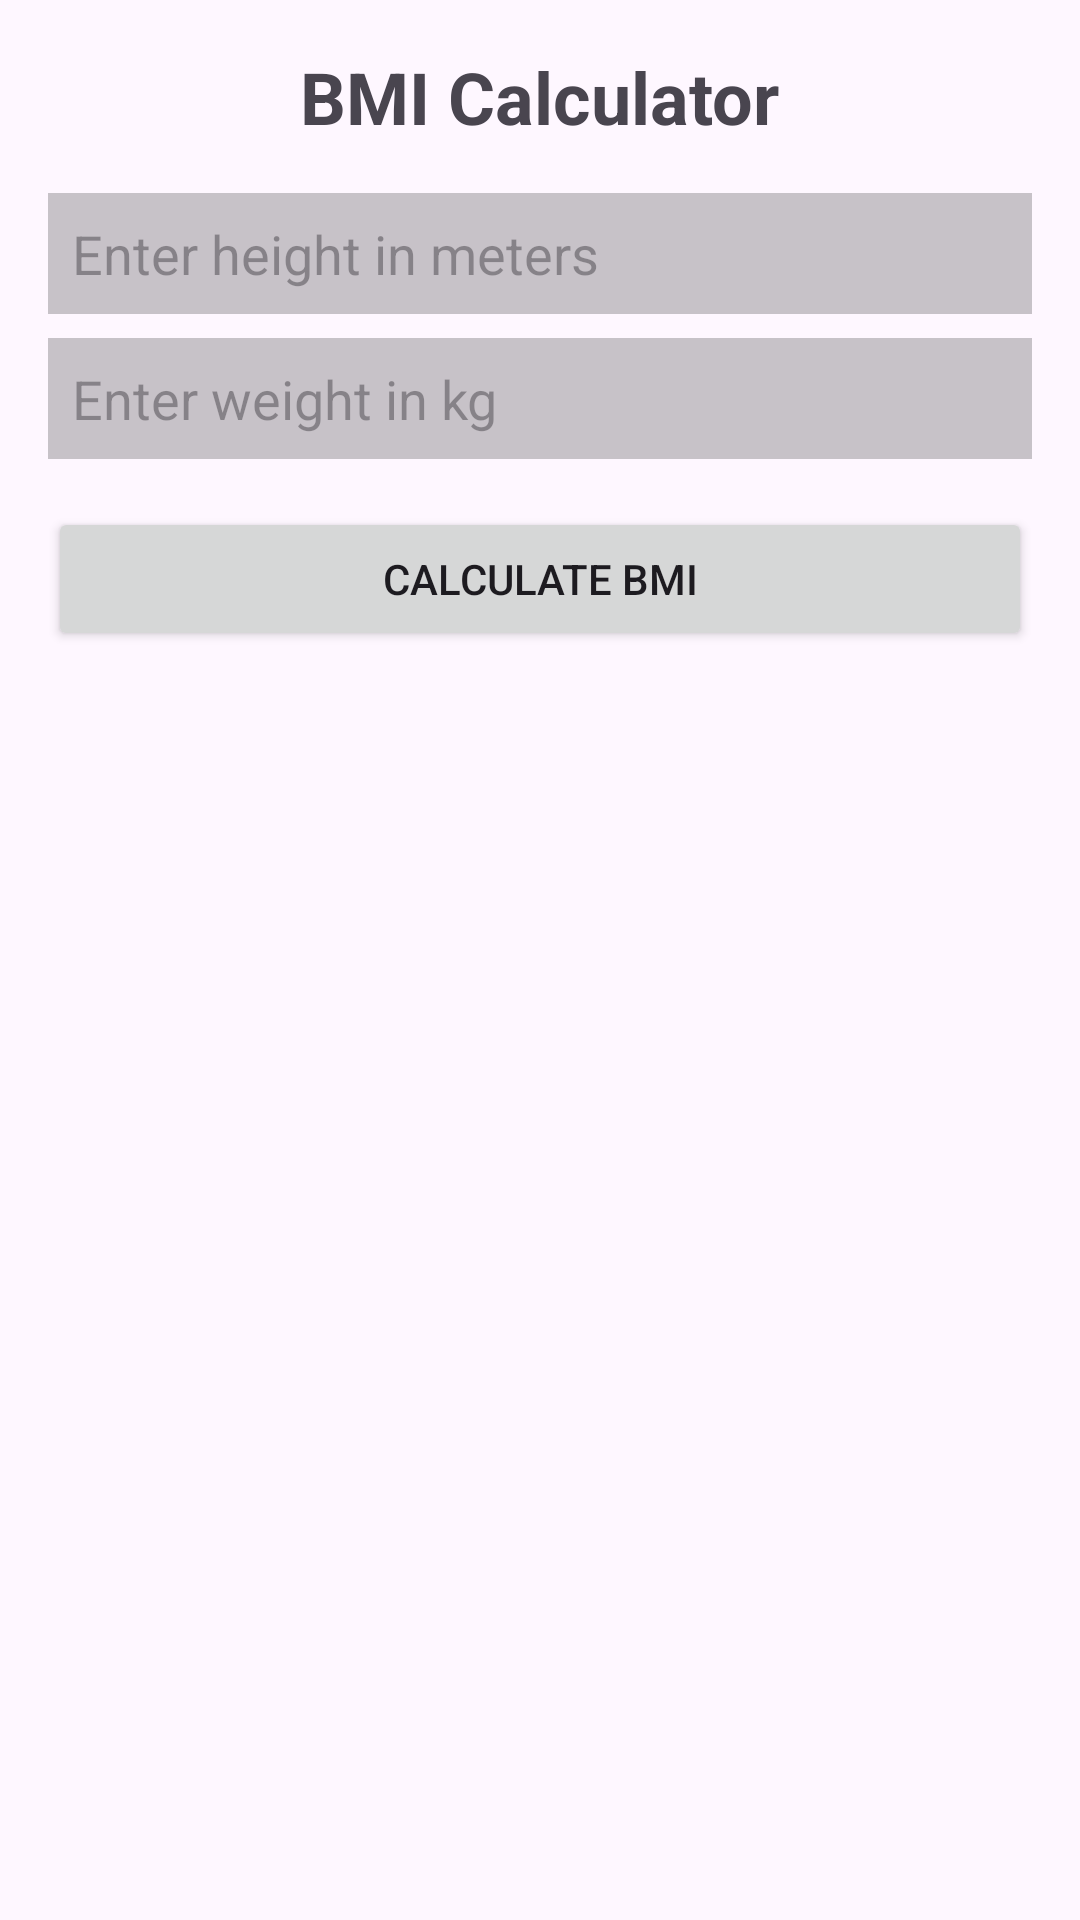

Write the Android layout XML for this screen, with the resource values it uses.
<!-- AndroidManifest.xml: application theme Theme.AndroidApps -->
<!-- res/layout/activity_bmi_solver.xml -->
<?xml version="1.0" encoding="utf-8"?>
<LinearLayout
    xmlns:android="http://schemas.android.com/apk/res/android"
    android:layout_width="match_parent"
    android:layout_height="match_parent"
    android:orientation="vertical"
    android:padding="16dp">

    <TextView
        android:layout_width="wrap_content"
        android:layout_height="wrap_content"
        android:text="BMI Calculator"
        android:textSize="24sp"
        android:textStyle="bold"
        android:layout_gravity="center_horizontal"
        android:paddingBottom="16dp" />

    <EditText
        android:id="@+id/et_height"
        android:layout_width="match_parent"
        android:layout_height="wrap_content"
        android:hint="Enter height in meters"
        android:background="@color/cardview_shadow_start_color"
        android:padding="8dp"
        android:inputType="numberDecimal" />

    <EditText
        android:id="@+id/et_weight"
        android:layout_width="match_parent"
        android:layout_height="wrap_content"
        android:background="@color/cardview_shadow_start_color"
        android:padding="8dp"
        android:hint="Enter weight in kg"
        android:inputType="numberDecimal"
        android:layout_marginTop="8dp" />

    <Button
        android:id="@+id/btn_calculate"
        android:layout_width="match_parent"
        android:layout_height="wrap_content"
        android:text="Calculate BMI"
        android:layout_marginTop="16dp" />

    <TextView
        android:id="@+id/tv_result"
        android:layout_width="wrap_content"
        android:layout_height="wrap_content"
        android:layout_marginTop="16dp"
        android:textSize="18sp"
        android:layout_gravity="center_horizontal" />

</LinearLayout>
<!-- resources referenced by this layout -->
<resources>
  <style name="Theme.AndroidApps" parent="Base.Theme.AndroidApps" />
  <style name="Base.Theme.AndroidApps" parent="Theme.Material3.DayNight.NoActionBar">
          
          
      </style>
</resources>
